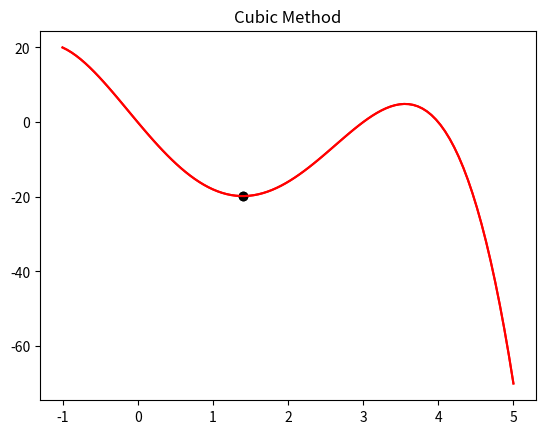

The matplotlib source for this figure:
import numpy as np
import matplotlib.pyplot as plt
import math

def func(x):
    f = -1*(x**4 - 5*x**3 - 2*x**2 + 24*x)
    return f

def dfunc(x):
    f = -1*(4*x**3 - 15*x**2 - 4*x + 24)
    return f

def kubna_metoda(x1, x2, tol):
    #Y = [x1^3, x2^3, dx1^3, dx2^3]
    Y = np.array([
                  [1, x1, x1**2, x1**3],
                  [1, x2, x2**2, x2**3],
                  [0, 1, 2*x1, 3*x1**2],
                  [0, 1, 2*x2, 3*x2**2]
                 ])
    #F = [x1, x2, dx1, dx2]
    F = np.array([func(x1), func(x2), dfunc(x1), dfunc(x2)])
    #f(x) = a + bx +cx**2 + dx**3 => x = F / Y
    abc = np.linalg.solve(Y, F)
    
    #Radi jednostavnosti, b, c, d koeficijente sam izmenio u a,b,c za racunanje kvadratnih formula
    #Odnosno x' = a + 2*b*x + 3*c*x**2
    a = abc[1]
    b = abc[2]
    c = abc[3]
    #D = b^2 - 4*a*c (Matrica 4x4 => D = 4*D)
    D = math.sqrt(4*b**2 - 12*a*c)

    #Posto je u Metodi Parabole ova formula bila xopt = -b/2c
    #Ovde ce jer je kubna funkcija formula biti xopt = -2*b/3*2*c
    xa = (-2*b - D)/(6*c)
    xb = (-2*b + D)/(6*c)

    if func(xa) < func(xb):
        x = xa
    else:
        x = xb

    fX = func(x)
    n = 0

    while np.abs(np.dot([1, x, x**2, x**3], abc) - fX) > tol:

        #Posto smo blizi optimalnom resenju, zameniti udaljeniji clan sa xopt
        if func(xa) < func(xb):
            x2 = x
        else:
            x1 = x
        
        Y = np.array([
                      [1, x1, x1**2, x1**3],
                      [1, x2, x2**2, x2**3],
                      [0, 1, 2*x1, 3*x1**2],
                      [0, 1, 2*x2, 3*x2**2]
                     ])
        F = np.array([func(x1), func(x2), dfunc(x1), dfunc(x2)])

        abc = np.linalg.solve(Y, F)
        a = abc[1]
        b = abc[2]
        c = abc[3]

        D = math.sqrt(4*b**2 - 12*a*c)
        xa = (-2*b - D)/(6*c)
        xb = (-2*b + D)/(6*c)

        if func(xa) < func(xb):
            x = xa
        else:
            x = xb
        
        n += 1
        fX = func(x)
    
    return x, fX, n

xopt, fopt, it = kubna_metoda(0, 2, 0.00001)

print("xopt = ", xopt)
print("fopt = ", fopt)
print("it = ", it)

x = np.linspace(-1, 5, 100)
fX = func(x)

plt.plot(x, fX, 'red')
plt.scatter(xopt, fopt, c = 'black')
plt.title("Cubic Method")
plt.show()


def kubna_metode(x1, x2, tol):
    Y = np.array([
        [1, x1, x1**2, x1**3],
        [1, x2, x2**2, x2**3],
        [0, 1, 2*x1, 3*x1**2],
        [0, 1, 2*x2, 3*x2**2]
    ])

    F = np.array([func(x1), func(x2), dfunc(x1), dfunc(x2)])
    abc = np.linalg.solve(Y, F)
    a = abc[1]
    b = abc[2]
    c = abc[3]

    D = math.sqrt(4*b**2 - 12*a*c)
    xa = (-2*b - D)/(6*c)
    xb = (-2*b + D)/(6*c)

    if func(xa) < func(xb):
        x = xa
    else:
        x = xb

    fX = func(x)
    n = 0

    while np.abs(np.dot([1, x, x**2, x**3], abc) - fX) > tol:

        if func(xa) < func(xb):
            x2 = x
        else:
            x1 = x
        Y = np.array([
            [1, x1, x1**2, x1**3],
            [1, x2, x2**2, x2**3],
            [0, 1, 2*x1, 3*x1**2],
            [0, 1, 2*x2, 3*x2**2]
        ])

        F = np.array([func(x1), func(x2), dfunc(x1), dfunc(x2)])

        abc = np.linalg.solve(Y, F)
        a = abc[1]
        b = abc[2]
        c = abc[3]

        D = math.sqrt(4*b**2 - 12*a*c)
        xa = (-2*b - D)/(6*c)
        xb = (-2*b + D)/(6*c)

        if func(xa) < func(xb):
            x = xa
        else:
            x = xb
        n += 1
        fX = func(x)
    
    return x, fX, n

xopt, fopt, it = kubna_metoda(0, 2, 0.00001)

print("xopt = ", xopt)
print("fopt = ", fopt)
print("it = ", it)

x = np.linspace(-1, 5, 100)
fX = func(x)

plt.plot(x, fX, 'red')
plt.scatter(xopt, fopt, c = 'black')
plt.title("Cubic Method")
plt.show()

